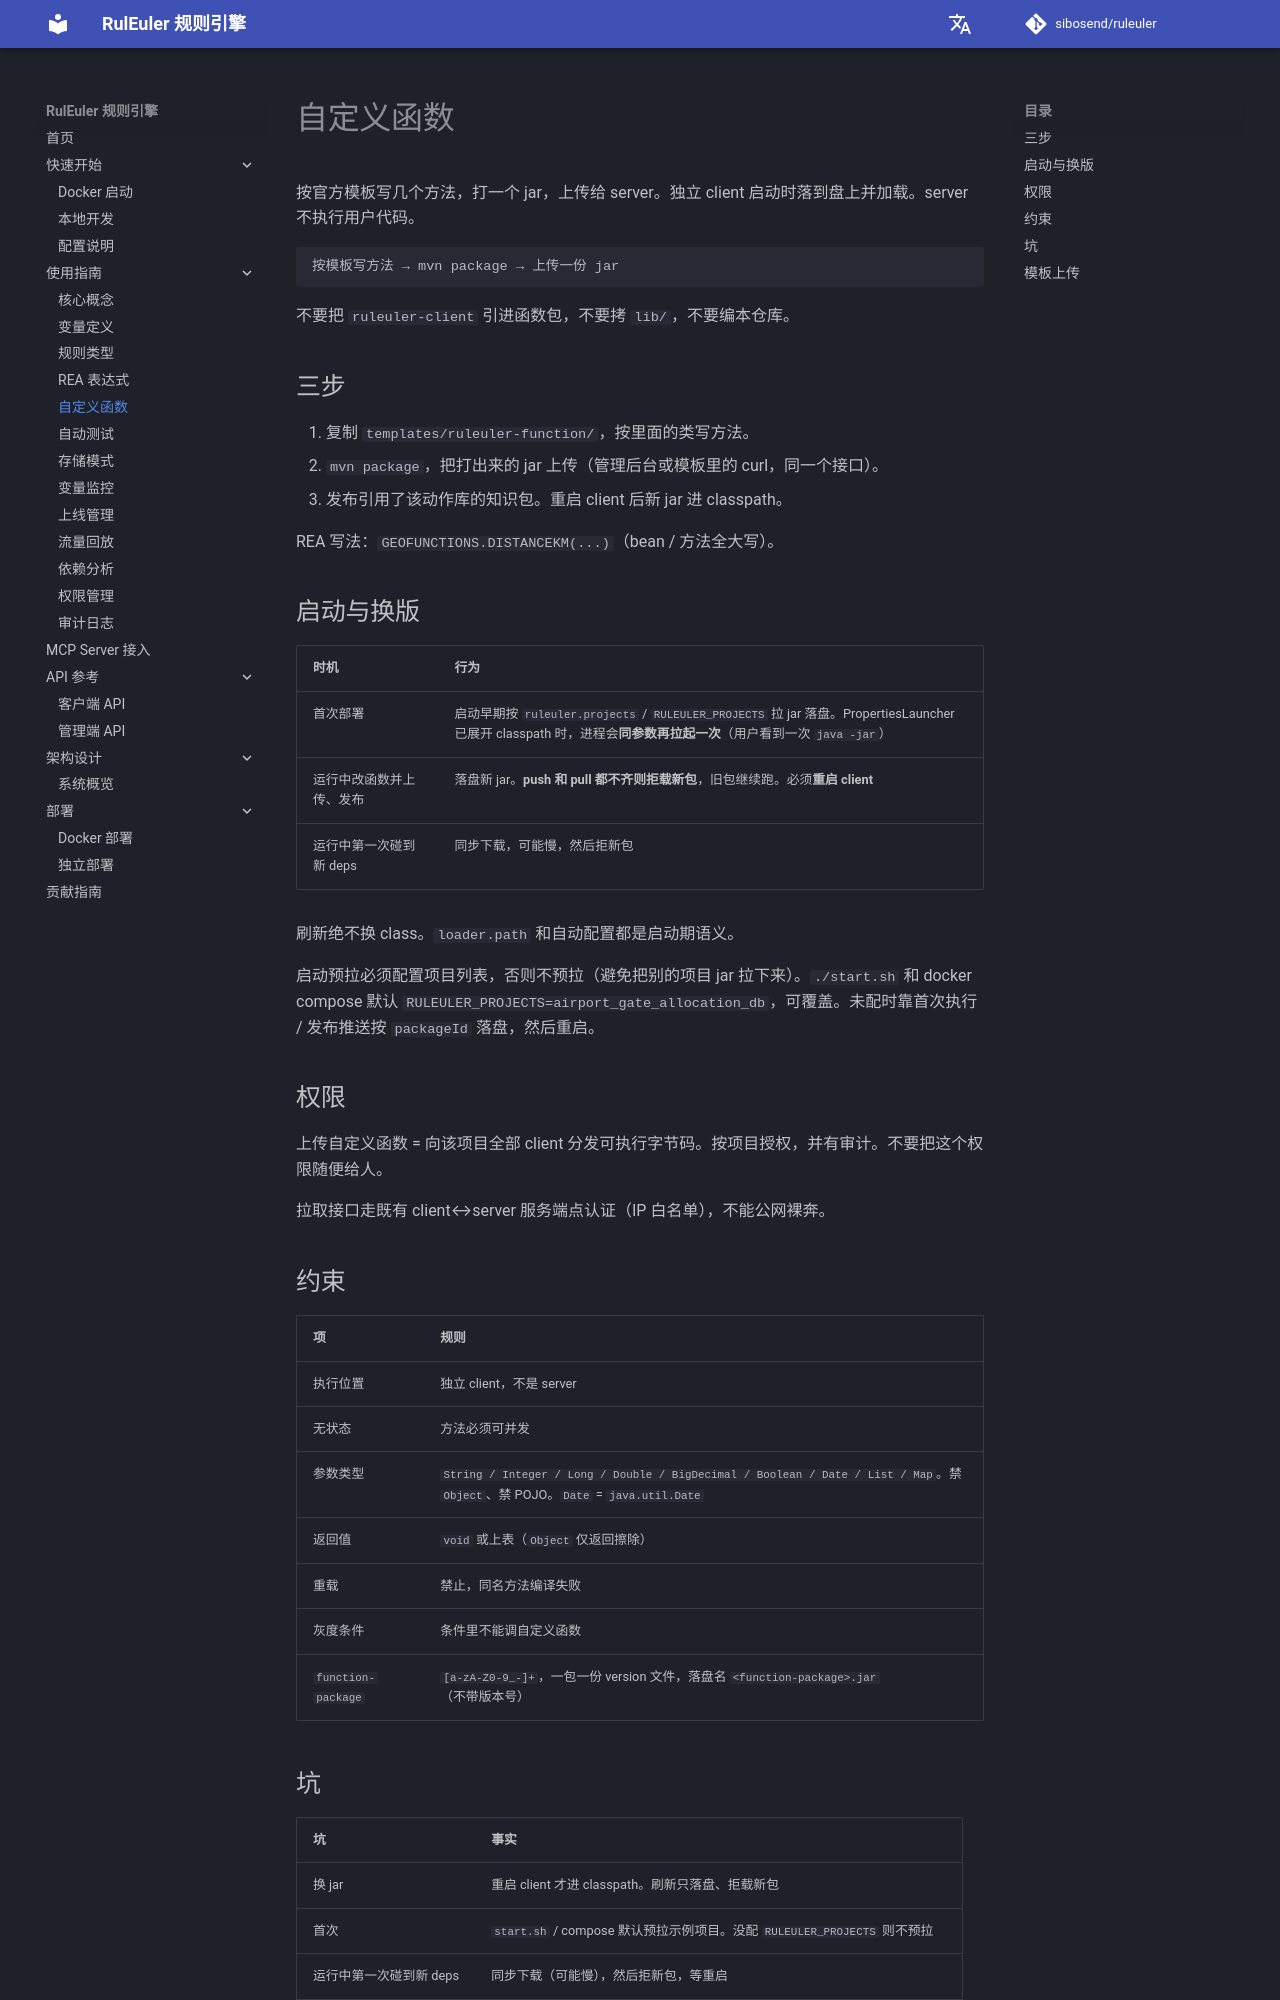

repository: sibosend/ruleuler · page: guide/rea-function-extension/index.html · generator: mkdocs

# 自定义函数

按官方模板写几个方法，打一个 jar，上传给 server。独立 client 启动时落到盘上并加载。server 不执行用户代码。

```
按模板写方法 → mvn package → 上传一份 jar
```

不要把 `ruleuler-client` 引进函数包，不要拷 `lib/`，不要编本仓库。

## 三步

1. 复制 `templates/ruleuler-function/`，按里面的类写方法。
2. `mvn package`，把打出来的 jar 上传（管理后台或模板里的 curl，同一个接口）。
3. 发布引用了该动作库的知识包。重启 client 后新 jar 进 classpath。

REA 写法：`GEOFUNCTIONS.DISTANCEKM(...)`（bean / 方法全大写）。

## 启动与换版

| 时机 | 行为 |
|------|------|
| 首次部署 | 启动早期按 `ruleuler.projects` / `RULEULER_PROJECTS` 拉 jar 落盘。PropertiesLauncher 已展开 classpath 时，进程会**同参数再拉起一次**（用户看到一次 `java -jar`） |
| 运行中改函数并上传、发布 | 落盘新 jar。**push 和 pull 都不齐则拒载新包**，旧包继续跑。必须**重启 client** |
| 运行中第一次碰到新 deps | 同步下载，可能慢，然后拒新包 |

刷新绝不换 class。`loader.path` 和自动配置都是启动期语义。

启动预拉必须配置项目列表，否则不预拉（避免把别的项目 jar 拉下来）。`./start.sh` 和 docker compose 默认 `RULEULER_PROJECTS=airport_gate_allocation_db`，可覆盖。未配时靠首次执行 / 发布推送按 `packageId` 落盘，然后重启。

## 权限

上传自定义函数 = 向该项目全部 client 分发可执行字节码。按项目授权，并有审计。不要把这个权限随便给人。

拉取接口走既有 client↔server 服务端点认证（IP 白名单），不能公网裸奔。

## 约束

| 项 | 规则 |
|----|------|
| 执行位置 | 独立 client，不是 server |
| 无状态 | 方法必须可并发 |
| 参数类型 | `String / Integer / Long / Double / BigDecimal / Boolean / Date / List / Map`。禁 `Object`、禁 POJO。`Date` = `java.util.Date` |
| 返回值 | `void` 或上表（`Object` 仅返回擦除） |
| 重载 | 禁止，同名方法编译失败 |
| 灰度条件 | 条件里不能调自定义函数 |
| `function-package` | `[a-zA-Z0-9_-]+`，一包一份 version 文件，落盘名 `<function-package>.jar`（不带版本号） |
